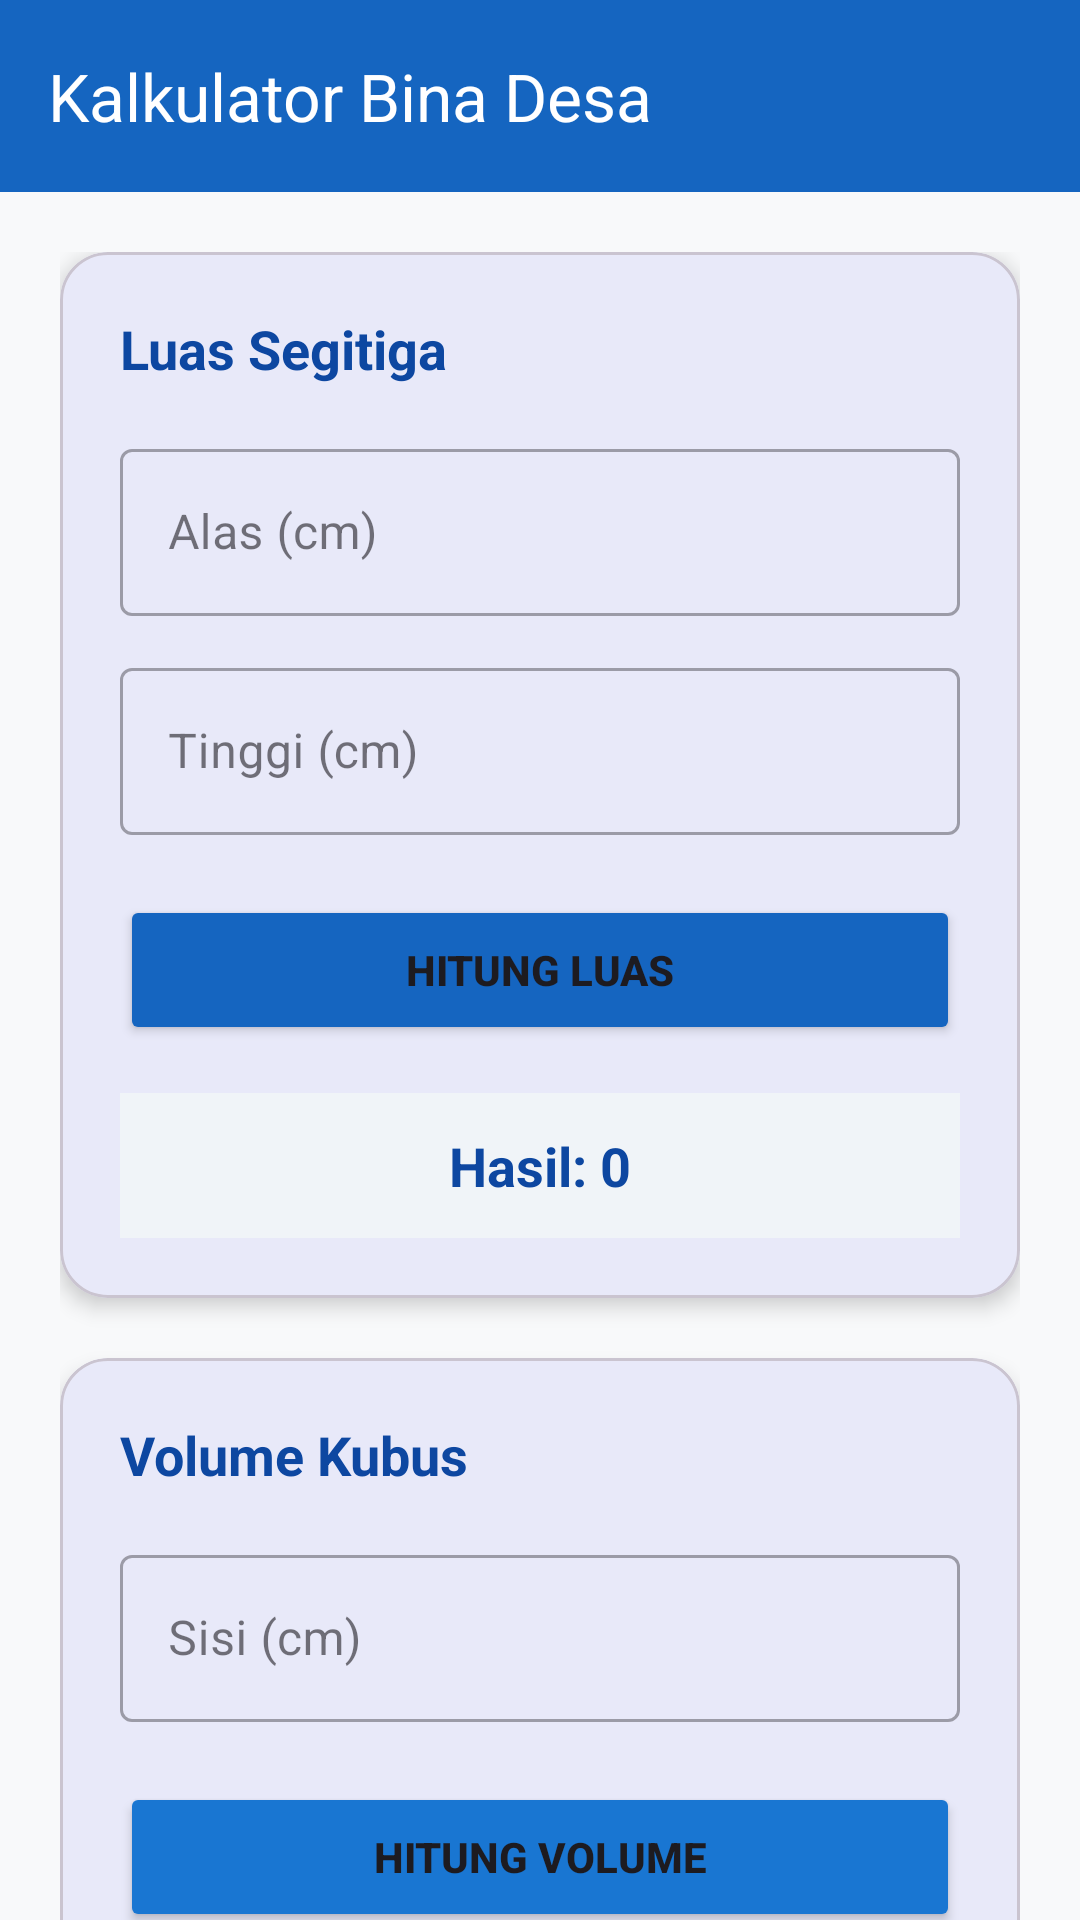

Reconstruct the res/layout file that produces this screen, plus the resources it refers to.
<!-- AndroidManifest.xml: application theme Theme.WilhelmPaus -->
<!-- res/layout/activity_kalkulator.xml -->
<?xml version="1.0" encoding="utf-8"?>
<androidx.constraintlayout.widget.ConstraintLayout
    xmlns:android="http://schemas.android.com/apk/res/android"
    xmlns:app="http://schemas.android.com/apk/res-auto"
    android:layout_width="match_parent"
    android:layout_height="match_parent"
    android:background="@color/bg_light">

    <androidx.appcompat.widget.Toolbar
        android:id="@+id/toolbarKalkulator"
        android:layout_width="match_parent"
        android:layout_height="?attr/actionBarSize"
        android:background="@color/primary_desa"
        app:title="Kalkulator Bina Desa"
        app:titleTextColor="@color/white"
        app:layout_constraintTop_toTopOf="parent" />

    <androidx.core.widget.NestedScrollView
        android:layout_width="match_parent"
        android:layout_height="0dp"
        app:layout_constraintTop_toBottomOf="@id/toolbarKalkulator"
        app:layout_constraintBottom_toBottomOf="parent">

        <LinearLayout
            android:layout_width="match_parent"
            android:layout_height="wrap_content"
            android:orientation="vertical"
            android:padding="20dp">

            
            <com.google.android.material.card.MaterialCardView
                android:layout_width="match_parent"
                android:layout_height="wrap_content"
                android:layout_marginBottom="20dp"
                app:cardCornerRadius="16dp"
                app:cardElevation="4dp">

                <LinearLayout
                    android:layout_width="match_parent"
                    android:layout_height="wrap_content"
                    android:orientation="vertical"
                    android:padding="20dp">

                    <TextView
                        android:layout_width="wrap_content"
                        android:layout_height="wrap_content"
                        android:text="Luas Segitiga"
                        android:textColor="@color/text_main"
                        android:textSize="18sp"
                        android:textStyle="bold" />

                    <com.google.android.material.textfield.TextInputLayout
                        style="@style/Widget.MaterialComponents.TextInputLayout.OutlinedBox"
                        android:layout_width="match_parent"
                        android:layout_height="wrap_content"
                        android:layout_marginTop="16dp"
                        android:hint="Alas (cm)">
                        <com.google.android.material.textfield.TextInputEditText
                            android:id="@+id/etAlas"
                            android:layout_width="match_parent"
                            android:layout_height="wrap_content"
                            android:inputType="numberDecimal" />
                    </com.google.android.material.textfield.TextInputLayout>

                    <com.google.android.material.textfield.TextInputLayout
                        style="@style/Widget.MaterialComponents.TextInputLayout.OutlinedBox"
                        android:layout_width="match_parent"
                        android:layout_height="wrap_content"
                        android:layout_marginTop="12dp"
                        android:hint="Tinggi (cm)">
                        <com.google.android.material.textfield.TextInputEditText
                            android:id="@+id/etTinggi"
                            android:layout_width="match_parent"
                            android:layout_height="wrap_content"
                            android:inputType="numberDecimal" />
                    </com.google.android.material.textfield.TextInputLayout>

                    <Button
                        android:id="@+id/btnHitungSegitiga"
                        android:layout_width="match_parent"
                        android:layout_height="50dp"
                        android:layout_marginTop="20dp"
                        android:backgroundTint="@color/primary_desa"
                        android:text="Hitung Luas"
                        android:textStyle="bold"
                        app:cornerRadius="8dp" />

                    <TextView
                        android:id="@+id/tvHasilSegitiga"
                        android:layout_width="match_parent"
                        android:layout_height="wrap_content"
                        android:layout_marginTop="16dp"
                        android:background="#F0F4F8"
                        android:padding="12dp"
                        android:text="Hasil: 0"
                        android:textAlignment="center"
                        android:textColor="@color/text_main"
                        android:textSize="18sp"
                        android:textStyle="bold" />
                </LinearLayout>
            </com.google.android.material.card.MaterialCardView>

            
            <com.google.android.material.card.MaterialCardView
                android:layout_width="match_parent"
                android:layout_height="wrap_content"
                app:cardCornerRadius="16dp"
                app:cardElevation="4dp">

                <LinearLayout
                    android:layout_width="match_parent"
                    android:layout_height="wrap_content"
                    android:orientation="vertical"
                    android:padding="20dp">

                    <TextView
                        android:layout_width="wrap_content"
                        android:layout_height="wrap_content"
                        android:text="Volume Kubus"
                        android:textColor="@color/text_main"
                        android:textSize="18sp"
                        android:textStyle="bold" />

                    <com.google.android.material.textfield.TextInputLayout
                        style="@style/Widget.MaterialComponents.TextInputLayout.OutlinedBox"
                        android:layout_width="match_parent"
                        android:layout_height="wrap_content"
                        android:layout_marginTop="16dp"
                        android:hint="Sisi (cm)">
                        <com.google.android.material.textfield.TextInputEditText
                            android:id="@+id/etSisi"
                            android:layout_width="match_parent"
                            android:layout_height="wrap_content"
                            android:inputType="numberDecimal" />
                    </com.google.android.material.textfield.TextInputLayout>

                    <Button
                        android:id="@+id/btnHitungKubus"
                        android:layout_width="match_parent"
                        android:layout_height="50dp"
                        android:layout_marginTop="20dp"
                        android:backgroundTint="@color/accent_desa"
                        android:text="Hitung Volume"
                        android:textStyle="bold"
                        app:cornerRadius="8dp" />

                    <TextView
                        android:id="@+id/tvHasilKubus"
                        android:layout_width="match_parent"
                        android:layout_height="wrap_content"
                        android:layout_marginTop="16dp"
                        android:background="#F0F4F8"
                        android:padding="12dp"
                        android:text="Hasil: 0"
                        android:textAlignment="center"
                        android:textColor="@color/text_main"
                        android:textSize="18sp"
                        android:textStyle="bold" />
                </LinearLayout>
            </com.google.android.material.card.MaterialCardView>

        </LinearLayout>
    </androidx.core.widget.NestedScrollView>

</androidx.constraintlayout.widget.ConstraintLayout>
<!-- resources referenced by this layout -->
<resources>
  <color name="accent_desa">#1976D2</color>
  <color name="bg_light">#F8F9FA</color>
  <color name="primary_desa">#1565C0</color>
  <color name="text_main">#0D47A1</color>
  <color name="white">#FFFFFFFF</color>
  <style name="Theme.WilhelmPaus" parent="Base.Theme.WilhelmPaus" />
  <style name="Base.Theme.WilhelmPaus" parent="Theme.Material3.DayNight.NoActionBar">
          
          <item name="colorPrimary">@color/primary_desa</item>
          <item name="colorSecondary">@color/accent_desa</item>
          <item name="android:statusBarColor">@color/primary_dark_desa</item>
          <item name="colorOnPrimary">@color/white</item>
      </style>
  <color name="primary_dark_desa">#0D47A1</color>
</resources>
